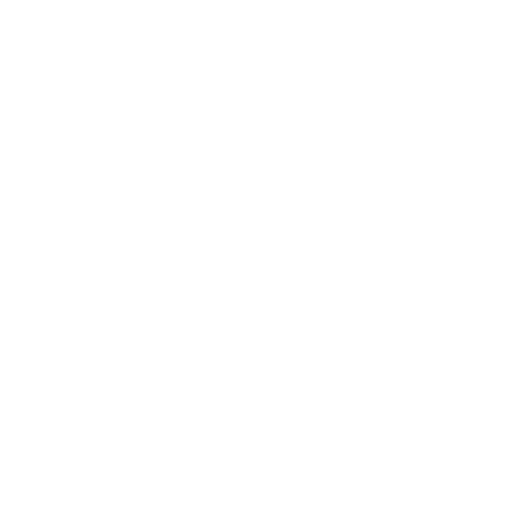
t = 0.00 s
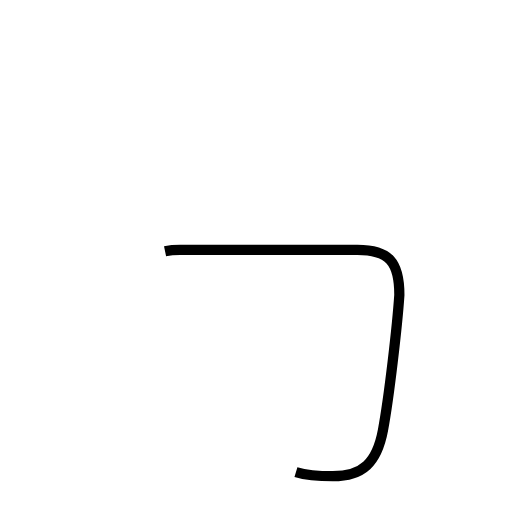
t = 1.51 s
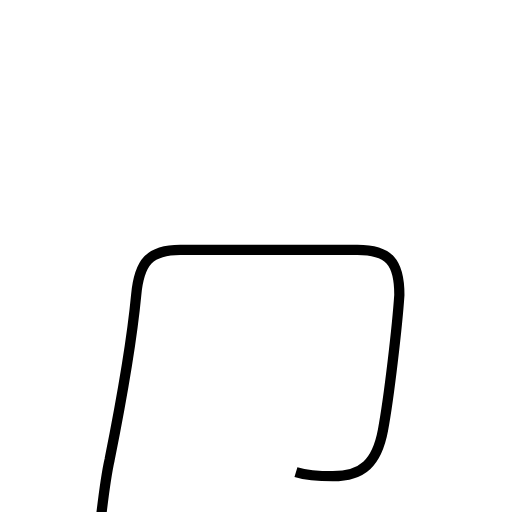
t = 4.51 s
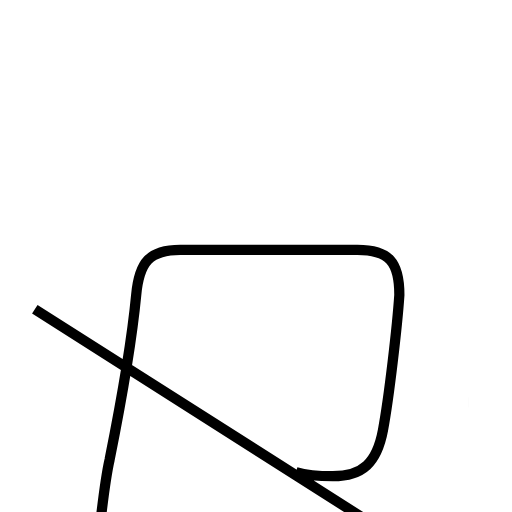
t = 6.02 s
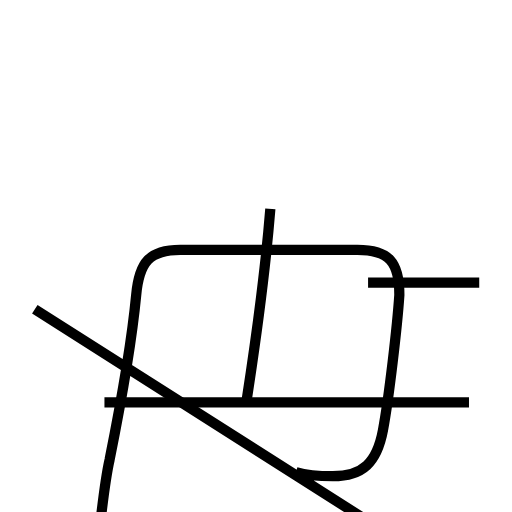
t = 7.98 s
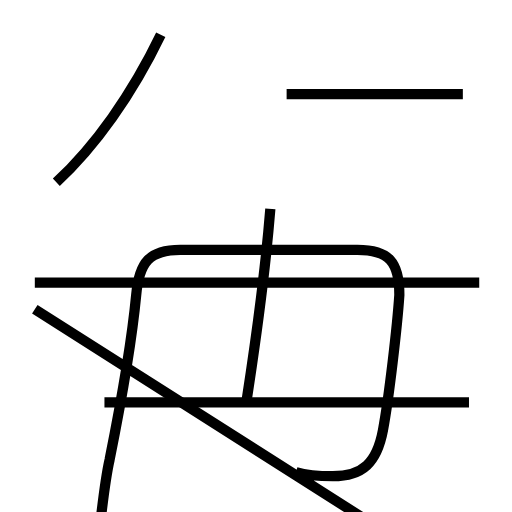
t = 10.00 s

The animated SVG that drew these frames (rendered in a browser with its animation timeline set to each time). Animation: 6 SMIL elements (animate=6); frames cover the first 10.00 s.

<?xml version='1.0' encoding='utf-8'?>
<svg viewBox="0.0 -6.0 50.0 50.0" version="1.1" xmlns="http://www.w3.org/2000/svg"><rect x="-1000" y="-1000" width="2000" height="2000" stroke="white" fill="white" /><g style="fill:none;stroke:#000000;stroke-width:1"><path d="M 28.9 2.1 C 29.9 2.4 31.1 2.5 32.5 2.5 C 35.4 2.5 36.8 1.2 37.4 -2.0 C 38.0 -5.2 38.8 -12.2 39.0 -15.2 C 39.0 -18.4 38.0 -19.6 34.9 -19.6 L 17.6 -19.6 C 14.6 -19.6 13.6 -18.4 13.3 -15.2 C 12.8 -9.9 11.8 -4.6 10.7 0.9 C 10.2 3.1 9.8 6.8 9.4 10.9 C 9.2 12.9 9.0 15.2 8.9 17.1 C 8.8 19.1 9.1 20.6 9.3 22.6 C 9.6 25.1 10.0 26.4 12.1 26.4 L 45.8 26.4 C 48.6 26.4 49.9 25.1 49.6 23.2 C 49.2 20.9 48.9 18.1 48.6 16.1 C 48.4 14.7 48.0 13.8 46.8 13.8 L 3.4 -13.8 " transform="translate(0.0 38.0)" stroke-dasharray="200.63215071761834" stroke-dashoffset="200.63215071761834"><animate attributeName="stroke-dashoffset" from="200.63215071761834" to="0" dur="6.0189645215285505s" begin="0s" fill="freeze" /></path><path d="M 45.8 -4.7 L 10.2 -4.7 " transform="translate(0.0 38.0)" stroke-dasharray="35.599999999999994" stroke-dashoffset="35.599999999999994"><animate attributeName="stroke-dashoffset" from="35.599999999999994" to="0" dur="1.0679999999999998s" begin="6.0189645215285505s" fill="freeze" /></path><path d="M 24.1 -5.0 C 24.9 -10.2 25.9 -17.4 26.4 -23.6 " transform="translate(0.0 38.0)" stroke-dasharray="18.74542145714258" stroke-dashoffset="18.74542145714258"><animate attributeName="stroke-dashoffset" from="18.74542145714258" to="0" dur="0.5623626437142774s" begin="7.08696452152855s" fill="freeze" /></path><path d="M 46.8 -16.4 L 3.4 -16.4 " transform="translate(0.0 38.0)" stroke-dasharray="43.4" stroke-dashoffset="43.4"><animate attributeName="stroke-dashoffset" from="43.4" to="0" dur="1.3019999999999998s" begin="7.649327165242828s" fill="freeze" /></path><path d="M 5.5 -26.2 C 9.3 -29.7 12.9 -34.8 15.7 -40.6 " transform="translate(0.0 38.0)" stroke-dasharray="17.74584281863406" stroke-dashoffset="17.74584281863406"><animate attributeName="stroke-dashoffset" from="17.74584281863406" to="0" dur="0.5323752845590217s" begin="8.951327165242828s" fill="freeze" /></path><path d="M 45.2 -34.8 L 12.2 -34.8" transform="translate(0.0 38.0)" stroke-dasharray="33.0" stroke-dashoffset="33.0"><animate attributeName="stroke-dashoffset" from="33.0" to="0" dur="0.99s" begin="9.48370244980185s" fill="freeze" /></path></g></svg>
